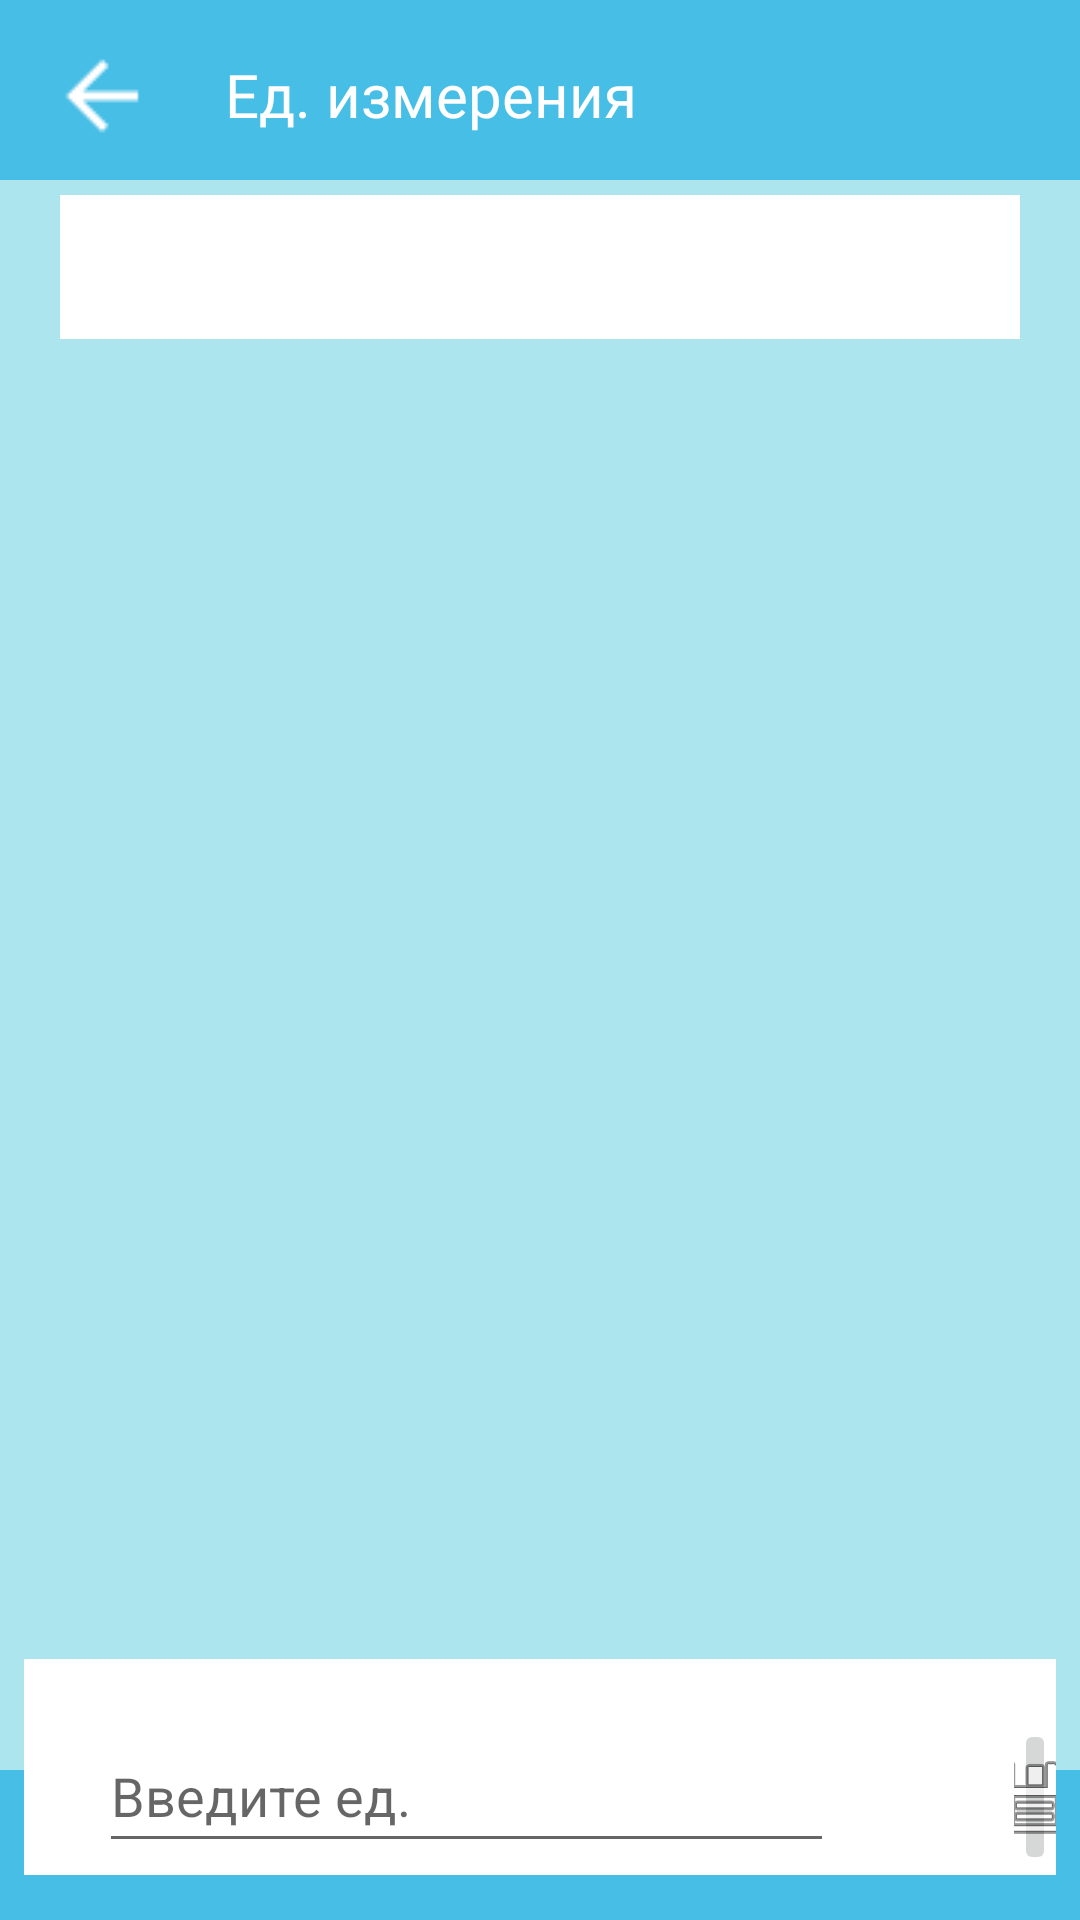

The Android layout XML behind this screen, and the referenced resources:
<!-- AndroidManifest.xml: application theme Theme.Warehouse2 -->
<!-- res/layout/activity_add_unit.xml -->
<?xml version="1.0" encoding="utf-8"?>
<RelativeLayout xmlns:android="http://schemas.android.com/apk/res/android"
    xmlns:app="http://schemas.android.com/apk/res-auto"
    xmlns:tools="http://schemas.android.com/tools"
    android:layout_width="wrap_content"
    android:layout_height="match_parent"
    android:background="@color/gray"
    tools:context=".AddUnit">


    <RelativeLayout
        android:id="@+id/upper_bg"
        android:layout_width="match_parent"
        android:layout_height="60dp"
        android:background="@color/blue">

        <TextView
            android:layout_width="267dp"
            android:layout_height="46dp"
            android:layout_marginStart="75dp"
            android:layout_marginTop="18dp"
            android:fontFamily="@font/baloo_bhai_2_bold"
            android:text="@string/unit"
            android:textColor="@color/white"
            android:textSize="20sp" />

        <ImageButton
            android:id="@+id/home"
            android:layout_width="wrap_content"
            android:layout_height="wrap_content"
            android:layout_marginStart="10dp"
            android:layout_marginTop="8dp"
            android:background="@color/blue"
            android:contentDescription="@string/add"
            android:minWidth="48dp"
            android:minHeight="48dp"
            android:onClick="onClickHome"
            app:srcCompat="@drawable/arrow_back" />


    </RelativeLayout>

    <androidx.recyclerview.widget.RecyclerView
        android:id="@+id/list_of_unit"
        android:layout_width="338dp"
        android:layout_height="400dp"
        android:layout_above="@id/bottom_menu"
        android:layout_below="@id/upper_bg"
        android:layout_marginHorizontal="60dp"
        android:layout_marginTop="60dp"
        android:layout_marginBottom="80dp"
        />

    <SearchView
        android:id="@+id/search_unit"
        android:layout_width="match_parent"
        android:layout_height="wrap_content"
        android:layout_marginHorizontal="20dp"
        android:layout_marginTop="65dp"
        android:searchIcon="@drawable/ic_baseline_search_24"
        android:background="@color/white"/>

    <LinearLayout
        android:id="@+id/bottom_menu"
        android:layout_width="match_parent"
        android:layout_height="50dp"
        android:layout_alignParentBottom="true"
        android:background="@color/blue"
        android:orientation="horizontal">

    </LinearLayout>

    <FrameLayout
        android:id="@+id/add_unit_layout"
        android:layout_width="match_parent"
        android:layout_height="wrap_content"
        android:layout_alignParentBottom="true"
        android:layout_marginTop="280dp"
        android:layout_marginBottom="15dp"
        android:background="@color/white"
        android:orientation="vertical"
        android:layout_marginHorizontal="8dp">

        <SurfaceView
            android:id="@+id/surfaceView"
            android:layout_width="match_parent"
            android:layout_height="100dp"
            android:background="@color/white"
            android:visibility="gone" />

        <ImageButton
            android:id="@+id/btAddUnit"
            android:layout_width="wrap_content"
            android:layout_height="wrap_content"
            android:layout_marginStart="330dp"
            android:layout_marginTop="20dp"
            android:contentDescription="@string/add"
            android:onClick="onClickSaveNewUnit"
            app:srcCompat="@android:drawable/ic_menu_save" />

        <EditText
            android:id="@+id/etForInputUnit"
            android:layout_width="245dp"
            android:layout_height="wrap_content"
            android:layout_marginStart="25dp"
            android:layout_marginTop="20dp"
            android:ems="10"
            android:hint="@string/input_unit"
            android:inputType="textPersonName"
            android:minHeight="48dp" />

    </FrameLayout>


</RelativeLayout>
<!-- resources referenced by this layout -->
<resources>
  <color name="blue">#46BEE6</color>
  <color name="gray">#ACE5EE</color>
  <color name="white">#FFFFFFFF</color>
  <!-- drawable arrow_back: png bitmap (drawable-v24, 293 bytes) -->
  <string name="add">Добавить</string>
  <string name="input_unit">Введите ед.</string>
  <string name="unit">Ед. измерения</string>
  <style name="Theme.Warehouse2" parent="Theme.MaterialComponents.DayNight.NoActionBar">
          
          <item name="colorPrimary">@color/purple_500</item>
          <item name="colorPrimaryVariant">@color/purple_700</item>
          <item name="colorOnPrimary">@color/white</item>
          
          <item name="colorSecondary">@color/teal_200</item>
          <item name="colorSecondaryVariant">@color/teal_700</item>
          <item name="colorOnSecondary">@color/black</item>
          
          <item name="android:statusBarColor">?attr/colorPrimaryVariant</item>
          
      </style>
  <color name="purple_500">#FF6200EE</color>
  <color name="purple_700">#FF3700B3</color>
  <color name="teal_200">#FF03DAC5</color>
  <color name="teal_700">#FF018786</color>
  <color name="black">#FF000000</color>
</resources>
